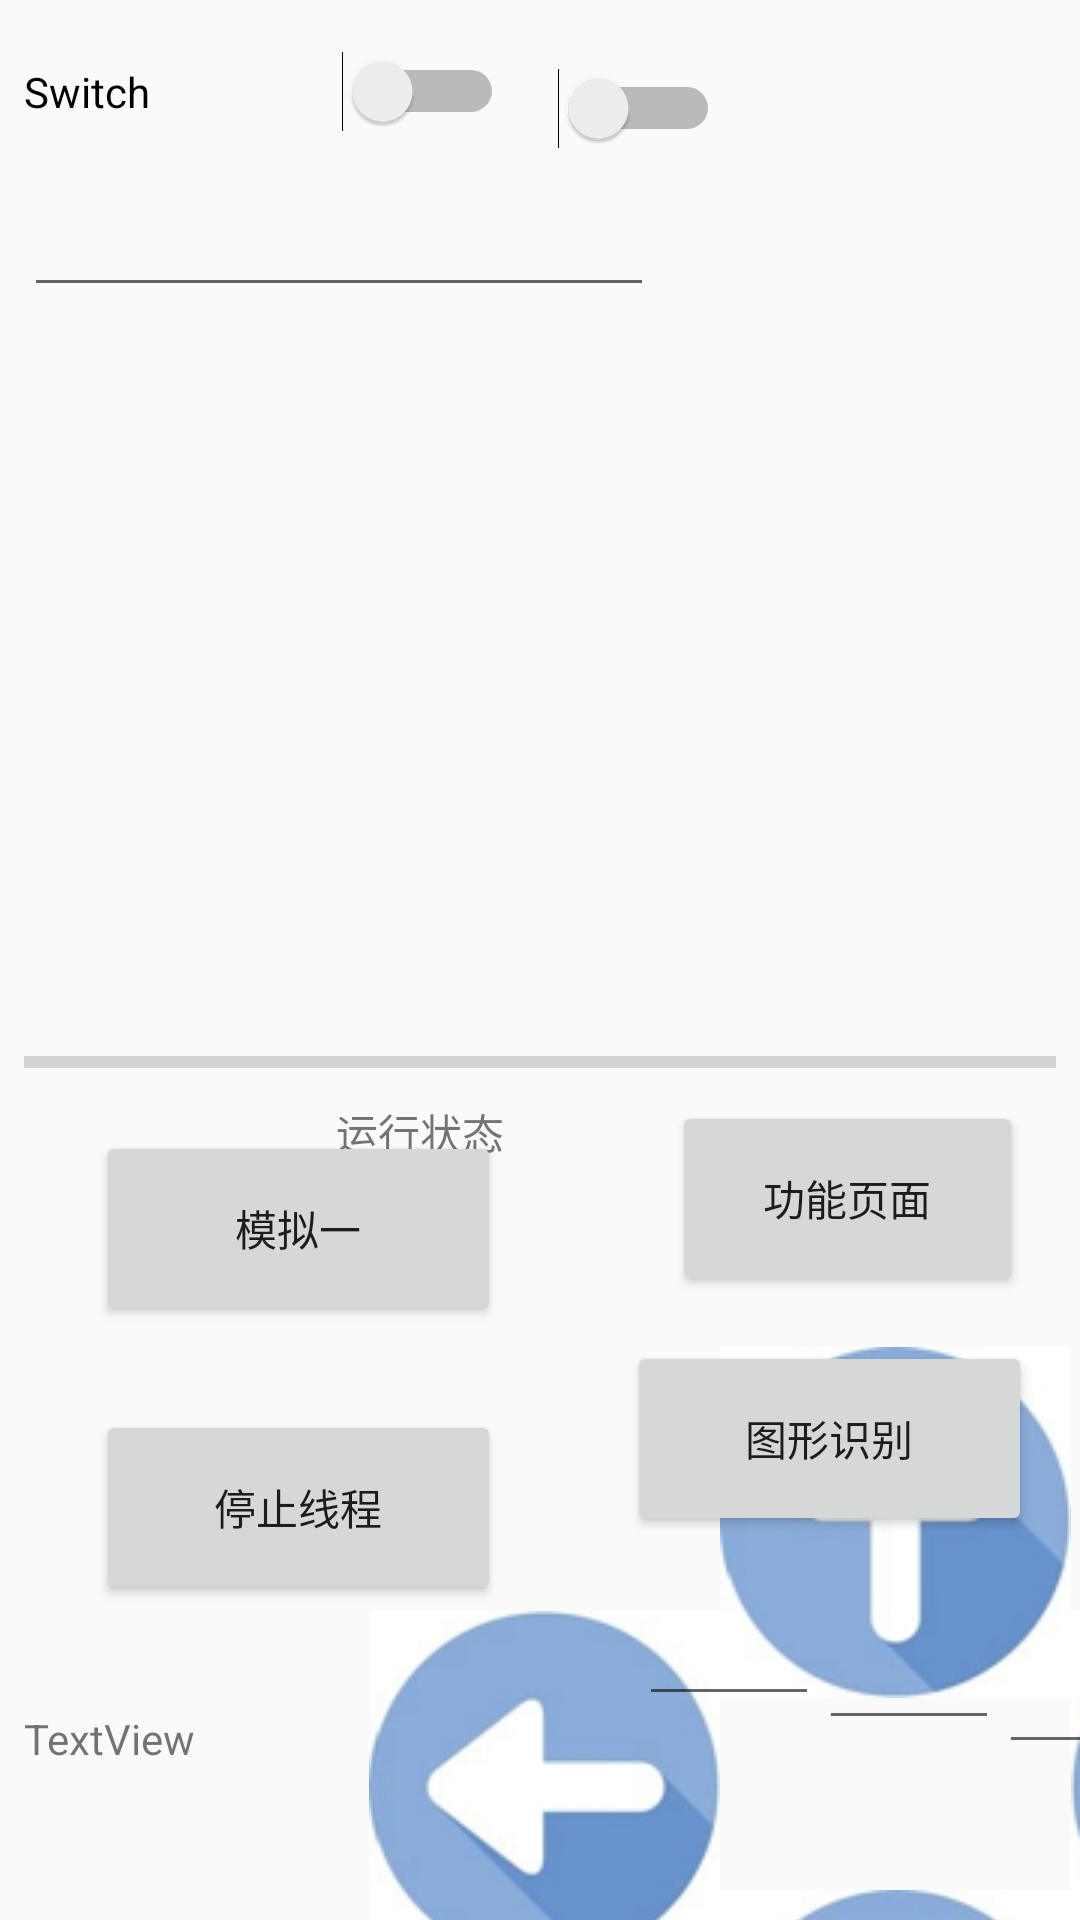

Produce the Android XML layout that renders to this screen, including the resource entries it uses.
<!-- AndroidManifest.xml: application theme AppTheme -->
<!-- res/layout/two_activity_main.xml -->
<?xml version="1.0" encoding="utf-8"?>
<android.support.constraint.ConstraintLayout xmlns:android="http://schemas.android.com/apk/res/android"
    xmlns:app="http://schemas.android.com/apk/res-auto"
    xmlns:tools="http://schemas.android.com/tools"
    android:layout_width="match_parent"
    android:layout_height="match_parent"
    tools:context="com.qtp000.a03cemera_preview.MainActivity_two">

    <EditText
        android:id="@+id/input_5"
        android:layout_width="60dp"
        android:layout_height="wrap_content"
        android:layout_marginTop="8dp"
        android:ems="10"
        android:inputType="number"
        app:layout_constraintStart_toEndOf="@+id/input_4"
        app:layout_constraintTop_toTopOf="@+id/input_4" />

    <EditText
        android:id="@+id/input_6"
        android:layout_width="60dp"
        android:layout_height="wrap_content"
        android:layout_marginTop="8dp"
        android:ems="10"
        android:inputType="number"
        app:layout_constraintStart_toEndOf="@+id/input_5"
        app:layout_constraintTop_toTopOf="@+id/input_5" />

    <Button
        android:id="@+id/btn1"
        android:layout_width="124dp"
        android:layout_height="76dp"
        android:layout_marginEnd="8dp"
        android:layout_marginStart="8dp"
        android:layout_marginTop="328dp"
        android:text="@string/btn1_string"
        app:layout_constraintEnd_toEndOf="parent"
        app:layout_constraintHorizontal_bias="0.052"
        app:layout_constraintStart_toStartOf="parent"
        app:layout_constraintTop_toBottomOf="@+id/cemera_preview" />

    <ImageView
        android:id="@+id/cemera_preview"
        android:layout_width="0dp"
        android:layout_height="338dp"
        android:layout_marginEnd="8dp"
        android:layout_marginStart="8dp"
        android:layout_marginTop="3dp"
        app:layout_constraintEnd_toEndOf="parent"
        app:layout_constraintStart_toStartOf="parent"
        app:layout_constraintTop_toTopOf="parent"
        app:srcCompat="@mipmap/ic_launcher" />

    <ImageButton
        android:id="@+id/btn_up"
        android:layout_width="117dp"
        android:layout_height="117dp"
        android:layout_marginStart="240dp"
        android:layout_marginTop="108dp"
        app:layout_constraintStart_toStartOf="parent"
        app:layout_constraintTop_toBottomOf="@+id/cemera_preview"
        app:srcCompat="@drawable/up" />

    <ImageButton
        android:id="@+id/btn_down"
        android:layout_width="117dp"
        android:layout_height="117dp"
        android:layout_marginTop="64dp"
        app:layout_constraintStart_toEndOf="@+id/btn_left"
        app:layout_constraintTop_toBottomOf="@+id/btn_up"
        app:srcCompat="@drawable/down" />

    <ImageButton
        android:id="@+id/btn_left"
        android:layout_width="117dp"
        android:layout_height="117dp"
        android:layout_marginTop="196dp"
        app:layout_constraintEnd_toStartOf="@+id/btn_up"
        app:layout_constraintTop_toBottomOf="@+id/cemera_preview"
        app:srcCompat="@drawable/left" />

    <ImageButton
        android:id="@+id/btn_right"
        android:layout_width="117dp"
        android:layout_height="117dp"
        android:layout_marginTop="196dp"
        app:layout_constraintStart_toEndOf="@+id/btn_up"
        app:layout_constraintTop_toBottomOf="@+id/cemera_preview"
        app:srcCompat="@drawable/right" />

    <TextView
        android:id="@+id/textView"
        android:layout_width="189dp"
        android:layout_height="69dp"
        android:layout_marginBottom="1dp"
        android:layout_marginStart="8dp"
        android:text="TextView"
        app:layout_constraintBottom_toBottomOf="parent"
        app:layout_constraintStart_toStartOf="parent" />

    <Button
        android:id="@+id/btn_function"
        android:layout_width="117dp"
        android:layout_height="65dp"
        android:layout_marginStart="224dp"
        android:text="功能页面"
        app:layout_constraintStart_toStartOf="parent"
        app:layout_constraintTop_toBottomOf="@+id/progressBar" />

    <Button
        android:id="@+id/btn_moni1"
        android:layout_width="135dp"
        android:layout_height="65dp"
        android:layout_marginStart="32dp"
        android:layout_marginTop="36dp"
        android:text="模拟一"
        app:layout_constraintStart_toStartOf="parent"
        app:layout_constraintTop_toBottomOf="@+id/cemera_preview" />

    <Button
        android:id="@+id/btn_toshape"
        android:layout_width="135dp"
        android:layout_height="65dp"
        android:layout_marginEnd="16dp"
        android:layout_marginTop="80dp"
        android:text="图形识别"
        app:layout_constraintEnd_toEndOf="parent"
        app:layout_constraintTop_toBottomOf="@+id/progressBar" />

    <Button
        android:id="@+id/btn_stop"
        android:layout_width="135dp"
        android:layout_height="65dp"
        android:layout_marginStart="32dp"
        android:layout_marginTop="28dp"
        android:text="停止线程"
        app:layout_constraintStart_toStartOf="parent"
        app:layout_constraintTop_toBottomOf="@+id/btn_moni1" />

    <TextView
        android:id="@+id/isrunning"
        android:layout_width="wrap_content"
        android:layout_height="63dp"
        android:layout_marginEnd="192dp"
        android:text="运行状态"
        app:layout_constraintEnd_toEndOf="parent"
        app:layout_constraintTop_toBottomOf="@+id/progressBar" />

    <ProgressBar
        android:id="@+id/progressBar"
        style="?android:attr/progressBarStyleHorizontal"
        android:layout_width="0dp"
        android:layout_height="26dp"
        android:layout_marginEnd="8dp"
        android:layout_marginStart="8dp"
        app:layout_constraintEnd_toEndOf="parent"
        app:layout_constraintStart_toStartOf="parent"
        app:layout_constraintTop_toBottomOf="@+id/cemera_preview" />

    <EditText
        android:id="@+id/input_1"
        android:layout_width="60dp"
        android:layout_height="wrap_content"
        android:layout_marginBottom="68dp"
        android:layout_marginStart="16dp"
        android:ems="10"
        android:inputType="number"
        app:layout_constraintBottom_toBottomOf="parent"
        app:layout_constraintStart_toEndOf="@+id/textView" />

    <EditText
        android:id="@+id/input_2"
        android:layout_width="60dp"
        android:layout_height="wrap_content"
        android:layout_marginTop="8dp"
        android:ems="10"
        android:inputType="number"
        app:layout_constraintStart_toEndOf="@+id/input_1"
        app:layout_constraintTop_toTopOf="@+id/input_1" />

    <EditText
        android:id="@+id/input_3"
        android:layout_width="60dp"
        android:layout_height="wrap_content"
        android:layout_marginTop="8dp"
        android:ems="10"
        android:inputType="number"
        app:layout_constraintStart_toEndOf="@+id/input_2"
        app:layout_constraintTop_toTopOf="@+id/input_2" />

    <EditText
        android:id="@+id/input_4"
        android:layout_width="60dp"
        android:layout_height="wrap_content"
        android:layout_marginStart="5dp"
        android:layout_marginTop="8dp"
        android:ems="10"
        android:inputType="number"
        app:layout_constraintStart_toEndOf="@+id/input_3"
        app:layout_constraintTop_toTopOf="@+id/input_3" />

    <Switch
        android:id="@+id/switch_shape_auto_manual"
        android:layout_width="84dp"
        android:layout_height="40dp"
        android:layout_marginEnd="120dp"
        android:layout_marginTop="16dp"
        android:textOff="@string/Auto"
        android:textOn="@string/Manual"
        app:layout_constraintEnd_toEndOf="parent"
        app:layout_constraintTop_toTopOf="parent" />

    <EditText
        android:id="@+id/input_license_plate"
        android:layout_width="wrap_content"
        android:layout_height="wrap_content"
        android:layout_marginStart="8dp"
        android:layout_marginTop="8dp"
        android:ems="10"
        android:inputType="textPersonName"
        app:layout_constraintStart_toStartOf="parent"
        app:layout_constraintTop_toBottomOf="@+id/switch_license_auto_manual" />

    <Switch
        android:id="@+id/switch_license_auto_manual"
        android:layout_width="160dp"
        android:layout_height="45dp"
        android:layout_marginStart="8dp"
        android:layout_marginTop="8dp"
        android:text="Switch"
        android:textOff="MANUAL"
        android:textOn="AUTO"
        app:layout_constraintStart_toStartOf="parent"
        app:layout_constraintTop_toTopOf="parent" />

</android.support.constraint.ConstraintLayout>
<!-- resources referenced by this layout -->
<resources>
  <!-- drawable down: jpg bitmap (drawable, 9322 bytes) -->
  <!-- drawable left: jpg bitmap (drawable, 9428 bytes) -->
  <!-- drawable right: jpg bitmap (drawable, 9846 bytes) -->
  <!-- drawable up: jpg bitmap (drawable, 8929 bytes) -->
  <!-- mipmap ic_launcher: png bitmap (drawable, 1019 bytes) -->
  <string name="Auto">识别</string>
  <string name="Manual">手动</string>
  <string name="btn1_string">摄像头界面</string>
  <style name="AppTheme" parent="Theme.AppCompat.Light.DarkActionBar">
          
          <item name="colorPrimary">@color/colorPrimary</item>
          <item name="colorPrimaryDark">@color/colorPrimaryDark</item>
          <item name="colorAccent">@color/colorAccent</item>
      </style>
  <color name="colorPrimary">#3F51B5</color>
  <color name="colorPrimaryDark">#303F9F</color>
  <color name="colorAccent">#FF4081</color>
</resources>
